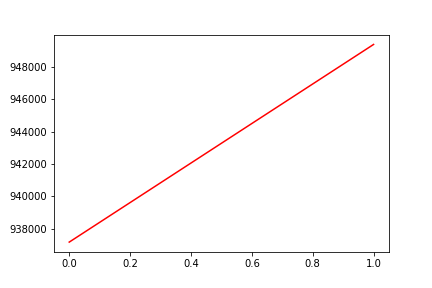

The file beside this chart, header and first rows:
, date, assets
0, 0, 937178
1, 20160315, 949369
